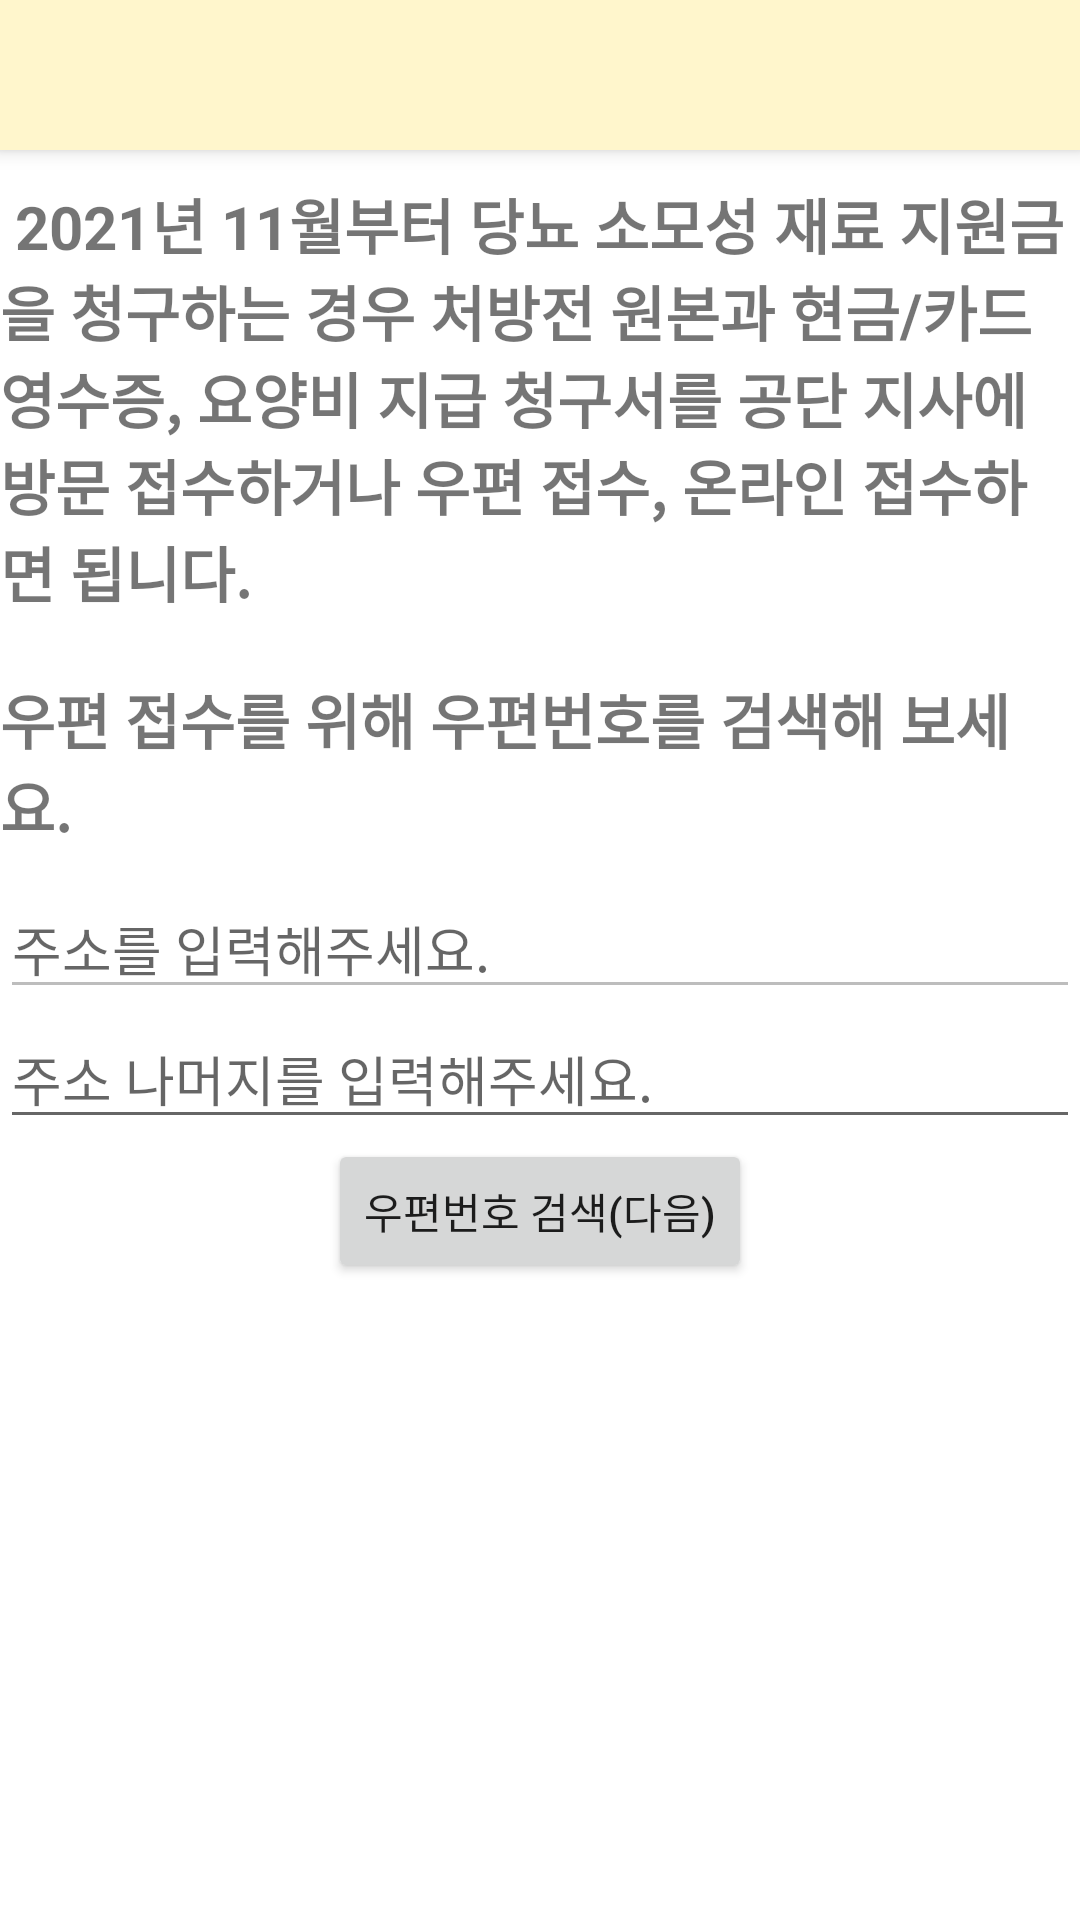

This screen was rendered from an Android layout file. Write that file and the resources it references.
<!-- AndroidManifest.xml: application theme Theme.FinalApplication -->
<!-- res/layout/activity_zip_code.xml -->
<?xml version="1.0" encoding="utf-8"?>
<LinearLayout xmlns:android="http://schemas.android.com/apk/res/android"
    xmlns:app="http://schemas.android.com/apk/res-auto"
    xmlns:tools="http://schemas.android.com/tools"
    android:layout_width="match_parent"
    android:layout_height="match_parent"
    android:orientation="vertical"
    tools:context=".ZipCodeActivity">


    <androidx.appcompat.widget.Toolbar

        android:layout_width="match_parent"
        android:layout_height="50dp"
        android:id="@+id/toolbar"
        style="@style/Widget.MaterialComponents.Toolbar.Primary" />

    <TextView
        android:layout_width="match_parent"
        android:layout_height="wrap_content"
        android:layout_marginTop="10dp"
        android:layout_marginBottom="10dp"
        android:text=" 2021년 11월부터 당뇨 소모성 재료 지원금을 청구하는 경우 처방전 원본과 현금/카드 영수증, 요양비 지급 청구서를 공단 지사에 방문 접수하거나 우편 접수, 온라인 접수하면 됩니다."
        android:textStyle="bold"
        android:textSize="20dp" />

    <TextView
        android:layout_width="match_parent"
        android:layout_height="wrap_content"
        android:layout_marginTop="10dp"
        android:layout_marginBottom="10dp"
        android:text="우편 접수를 위해 우편번호를 검색해 보세요."
        android:textStyle="bold"
        android:textSize="20dp" />

    <EditText
        android:layout_width="match_parent"
        android:layout_height="wrap_content"
        android:id="@+id/et_address"
        android:hint="주소를 입력해주세요."
        android:enabled="false" />
    <EditText
        android:layout_width="match_parent"
        android:layout_height="wrap_content"
        android:id="@+id/et_address_detail"
        android:hint="주소 나머지를 입력해주세요."
        android:inputType="text" />
    <Button
        android:id="@+id/button"
        android:layout_width="wrap_content"
        android:layout_height="wrap_content"
        android:layout_gravity="center_horizontal"
        android:text="우편번호 검색(다음)" />

    
    
    
    

</LinearLayout>
<!-- resources referenced by this layout -->
<resources>
  <style name="Theme.FinalApplication" parent="Theme.MaterialComponents.DayNight.NoActionBar">
          
          <item name="colorPrimary">#FFF6CC</item>
          <item name="colorPrimaryVariant">#FFF6CC</item>
          <item name="colorOnPrimary">@color/black</item>
          
          <item name="colorSecondary">#FEC0C1</item>
          <item name="colorSecondaryVariant">@color/teal_700</item>
          <item name="colorOnSecondary">@color/black</item>
          
          <item name="android:statusBarColor">?attr/colorPrimaryVariant</item>
          
      </style>
  <!-- not gathered from this repository: default colours our renderer supplied (Android Studio template values) -->
  <color name="teal_700">#FF018786</color>
  <color name="black">#FF000000</color>
</resources>
